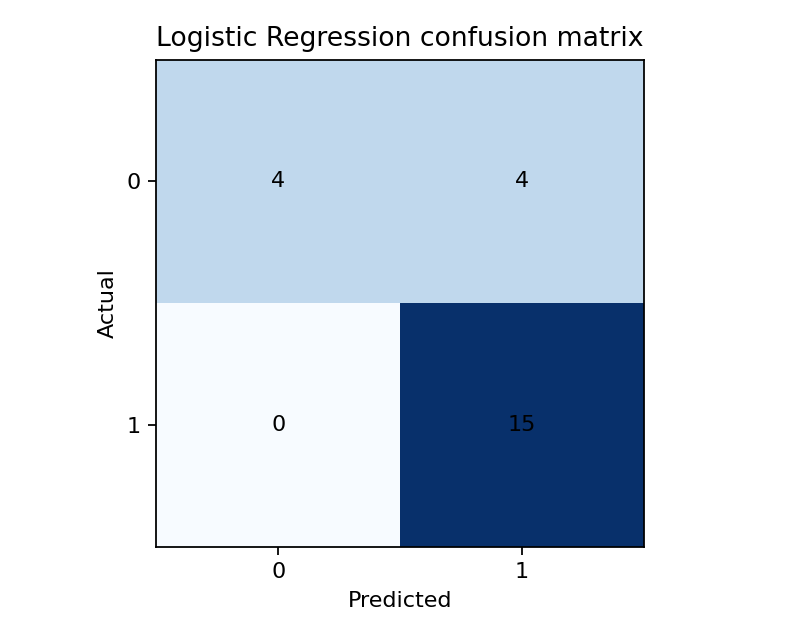

Values plotted in this chart, from the file beside it:
, predicted_0, predicted_1
actual_0, 4, 4
actual_1, 0, 15
